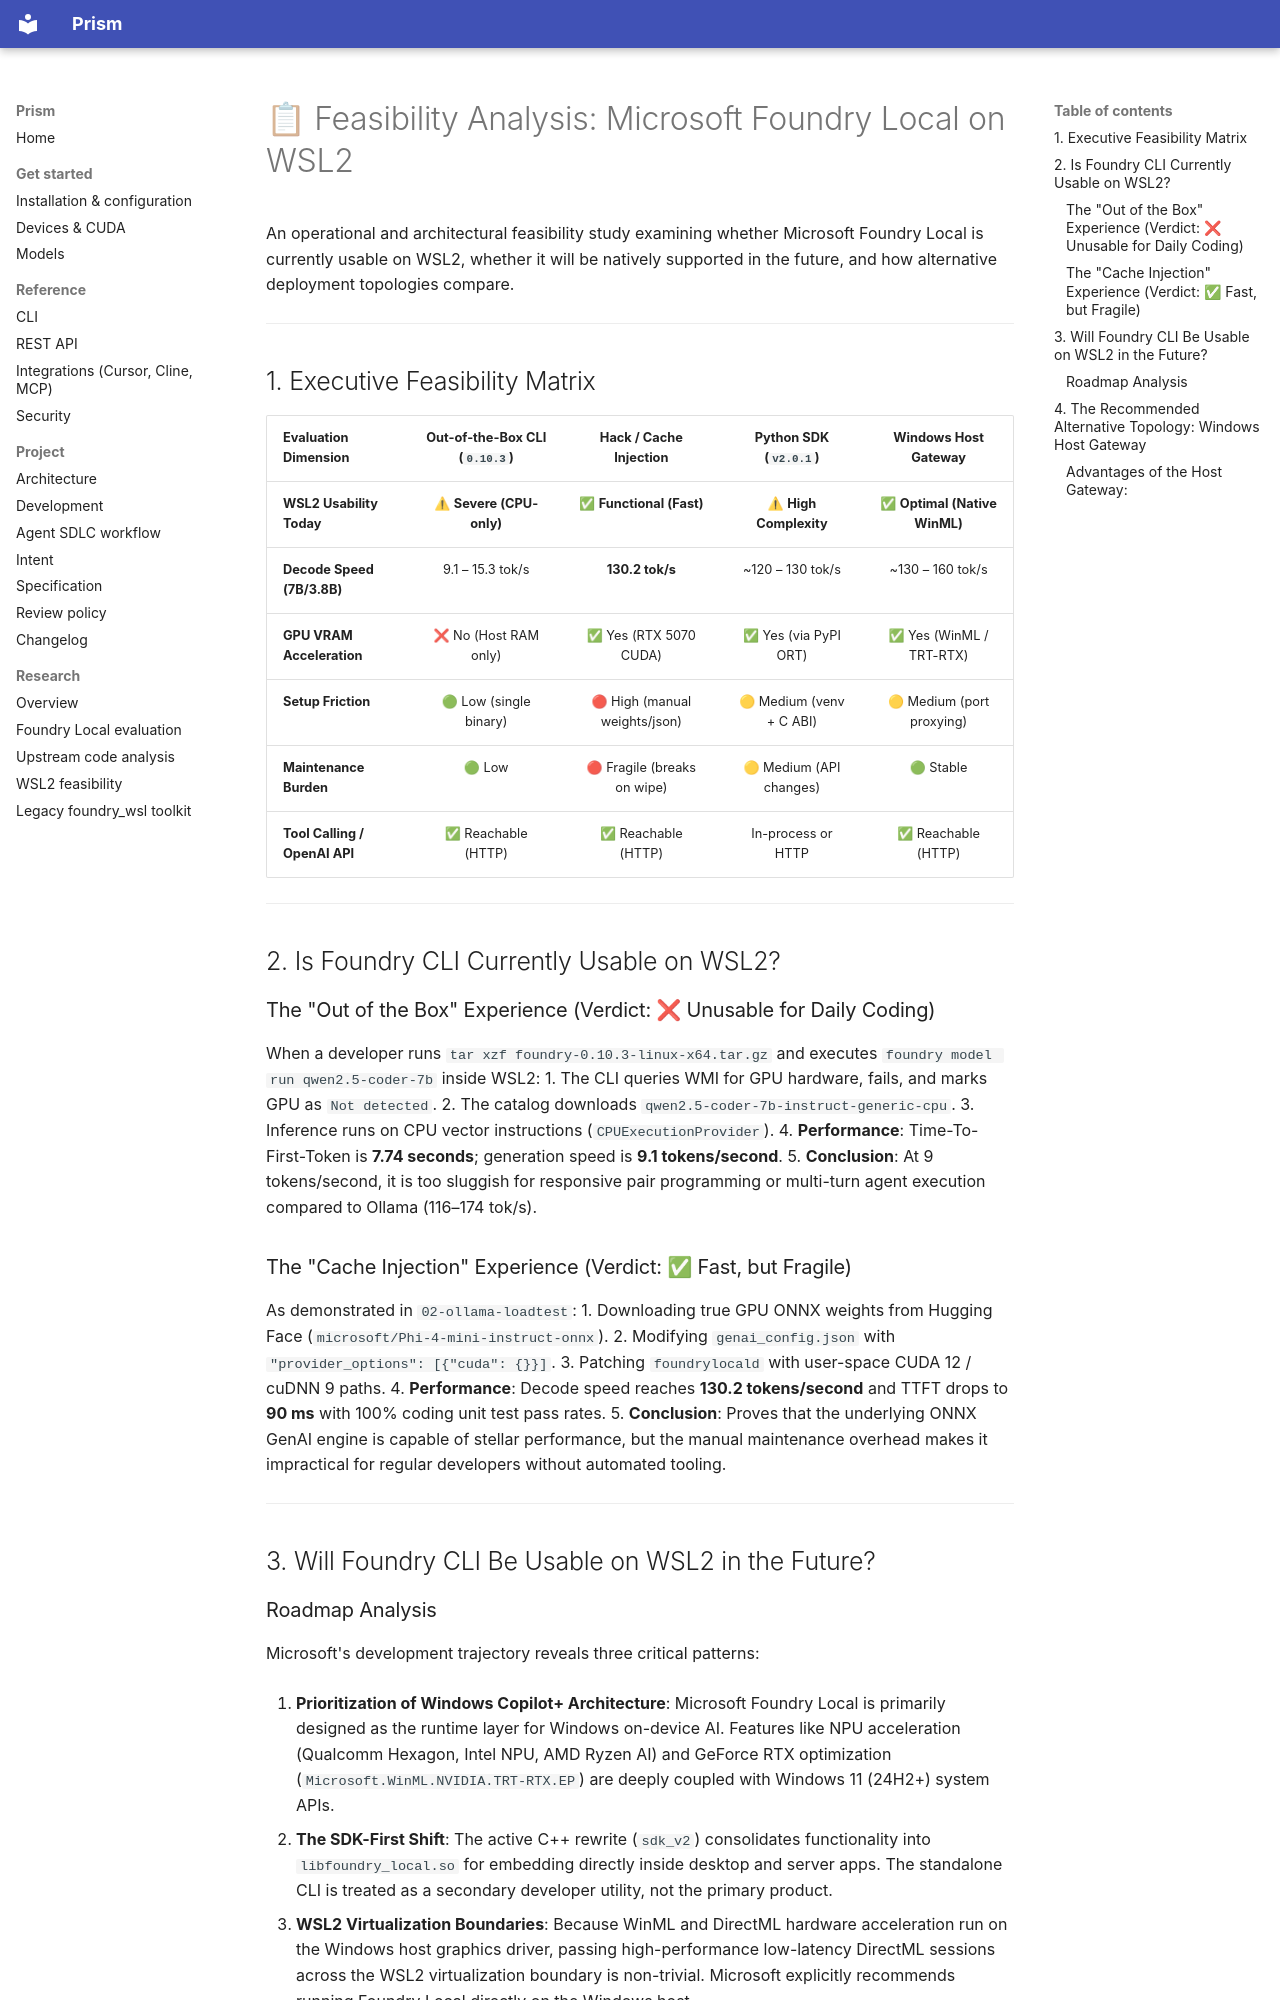

repository: senssei/prism-local · page: FOUNDRY_WSL2_FEASIBILITY/index.html · generator: mkdocs

# 📋 Feasibility Analysis: Microsoft Foundry Local on WSL2

An operational and architectural feasibility study examining whether Microsoft Foundry Local is currently usable on WSL2, whether it will be natively supported in the future, and how alternative deployment topologies compare.

---

## 1. Executive Feasibility Matrix

| Evaluation Dimension | Out-of-the-Box CLI (`0.10.3`) | Hack / Cache Injection | Python SDK (`v2.0.1`) | Windows Host Gateway |
|:---|:---:|:---:|:---:|:---:|
| **WSL2 Usability Today** | ⚠ **Severe (CPU-only)** | ✅ **Functional (Fast)** | ⚠ **High Complexity** | ✅ **Optimal (Native WinML)** |
| **Decode Speed (7B/3.8B)** | 9.1 – 15.3 tok/s | **130.2 tok/s** | ~120 – 130 tok/s | ~130 – 160 tok/s |
| **GPU VRAM Acceleration** | ❌ No (Host RAM only) | ✅ Yes (RTX 5070 CUDA) | ✅ Yes (via PyPI ORT) | ✅ Yes (WinML / TRT-RTX) |
| **Setup Friction** | 🟢 Low (single binary) | 🔴 High (manual weights/json) | 🟡 Medium (venv + C ABI) | 🟡 Medium (port proxying) |
| **Maintenance Burden** | 🟢 Low | 🔴 Fragile (breaks on wipe) | 🟡 Medium (API changes) | 🟢 Stable |
| **Tool Calling / OpenAI API** | ✅ Reachable (HTTP) | ✅ Reachable (HTTP) | In-process or HTTP | ✅ Reachable (HTTP) |

---

## 2. Is Foundry CLI Currently Usable on WSL2?

### The "Out of the Box" Experience (Verdict: ❌ Unusable for Daily Coding)
When a developer runs `tar xzf foundry-0.10.3-linux-x64.tar.gz` and executes `foundry model run qwen2.5-coder-7b` inside WSL2:
1. The CLI queries WMI for GPU hardware, fails, and marks GPU as `Not detected`.
2. The catalog downloads `qwen2.5-coder-7b-instruct-generic-cpu`.
3. Inference runs on CPU vector instructions (`CPUExecutionProvider`).
4. **Performance**: Time-To-First-Token is **7.74 seconds**; generation speed is **9.1 tokens/second**.
5. **Conclusion**: At 9 tokens/second, it is too sluggish for responsive pair programming or multi-turn agent execution compared to Ollama (116–174 tok/s).

### The "Cache Injection" Experience (Verdict: ✅ Fast, but Fragile)
As demonstrated in `02-ollama-loadtest`:
1. Downloading true GPU ONNX weights from Hugging Face (`microsoft/Phi-4-mini-instruct-onnx`).
2. Modifying `genai_config.json` with `"provider_options": [{"cuda": {}}]`.
3. Patching `foundrylocald` with user-space CUDA 12 / cuDNN 9 paths.
4. **Performance**: Decode speed reaches **130.2 tokens/second** and TTFT drops to **90 ms** with 100% coding unit test pass rates.
5. **Conclusion**: Proves that the underlying ONNX GenAI engine is capable of stellar performance, but the manual maintenance overhead makes it impractical for regular developers without automated tooling.

---

## 3. Will Foundry CLI Be Usable on WSL2 in the Future?
